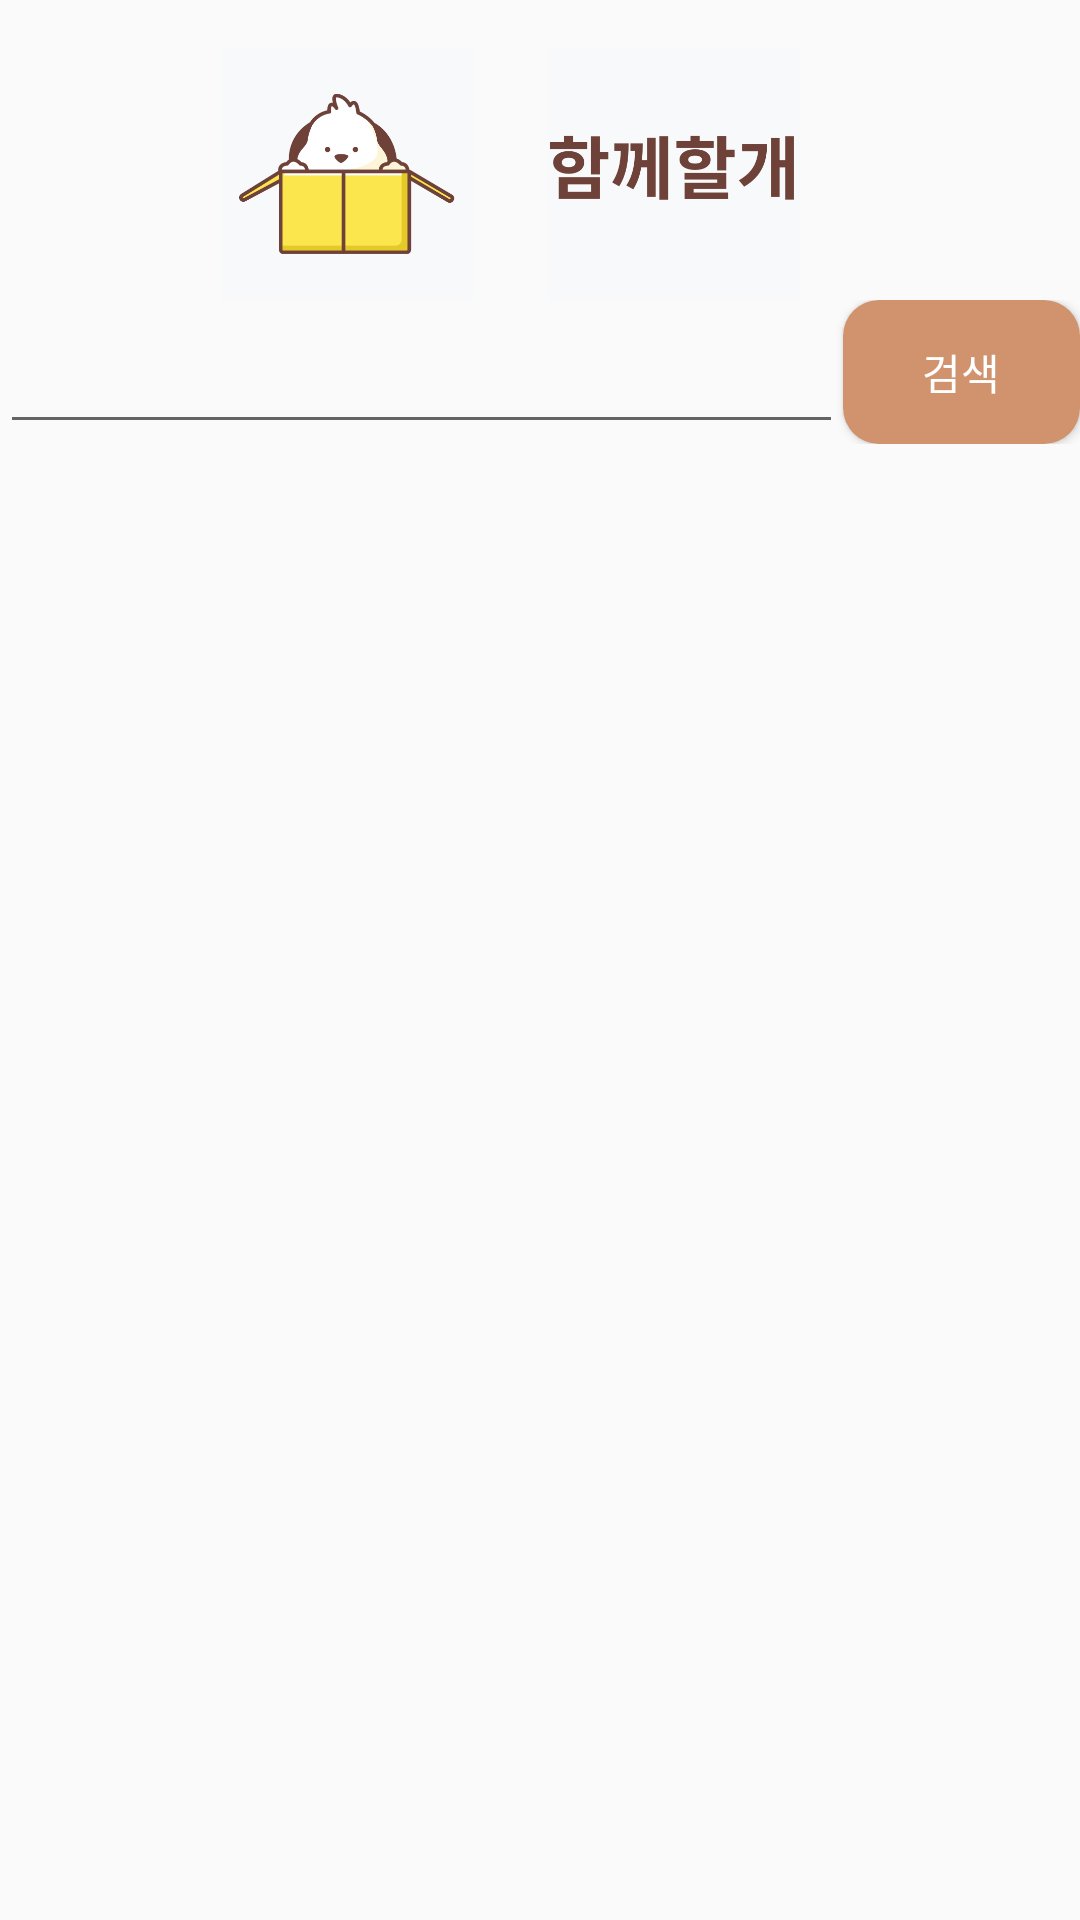

This screen was rendered from an Android layout file. Write that file and the resources it references.
<!-- AndroidManifest.xml: application theme Theme.MainProject -->
<!-- res/layout/activity_search_sale.xml -->
<?xml version="1.0" encoding="utf-8"?>
<LinearLayout xmlns:android="http://schemas.android.com/apk/res/android"
    xmlns:app="http://schemas.android.com/apk/res-auto"
    xmlns:tools="http://schemas.android.com/tools"
    android:layout_width="match_parent"
    android:layout_height="match_parent"
    android:orientation="vertical"
    tools:context=".sale.activity.SearchSaleActivity">

    <androidx.constraintlayout.widget.ConstraintLayout
        android:layout_width="match_parent"
        android:layout_height="wrap_content">

        <ImageView
            android:id="@+id/imageView"
            android:layout_width="159dp"
            android:layout_height="84dp"
            android:layout_marginStart="36dp"
            android:layout_marginTop="16dp"
            app:layout_constraintStart_toStartOf="parent"
            app:layout_constraintTop_toTopOf="parent"
            app:srcCompat="@drawable/logo" />

        <ImageView
            android:id="@+id/imageView2"
            android:layout_width="159dp"
            android:layout_height="84dp"
            android:layout_marginTop="16dp"
            android:layout_marginEnd="56dp"
            app:layout_constraintEnd_toEndOf="parent"
            app:layout_constraintTop_toTopOf="parent"
            app:srcCompat="@drawable/logo_letter" />

    </androidx.constraintlayout.widget.ConstraintLayout>

    <LinearLayout
        android:layout_width="match_parent"
        android:layout_height="wrap_content"
        android:orientation="horizontal" >

        <EditText
            android:id="@+id/editReSearchWord"
            android:layout_width="match_parent"
            android:layout_height="match_parent"
            android:layout_weight="9" />

        <Button
            android:id="@+id/btnReSearch"
            android:layout_width="wrap_content"
            android:layout_height="wrap_content"
            android:layout_weight="1"
            android:background="@drawable/button_round"
            android:backgroundTint="@color/buttonColor"
            android:text="검색"
            android:textColor="@color/white" />

    </LinearLayout>

    <androidx.recyclerview.widget.RecyclerView
        android:id="@+id/recyclerSearchSaleView"
        android:layout_width="match_parent"
        android:layout_height="wrap_content"
        android:scrollbars="vertical" />

</LinearLayout>
<!-- resources referenced by this layout -->
<resources>
  <color name="buttonColor">#d0936d</color>
  <color name="white">#FFFFFFFF</color>
  <!-- drawable button_round (drawable) -->
  <?xml version="1.0" encoding="utf-8"?>
  <shape xmlns:android="http://schemas.android.com/apk/res/android"
      android:padding="10dp"
      android:shape="rectangle" >
      <solid android:color="@color/layoutBackground" />
      <corners
          android:bottomLeftRadius="12dp"
          android:bottomRightRadius="12dp"
          android:topLeftRadius="12dp"
          android:topRightRadius="12dp" />
  </shape>
  <!-- drawable logo: png bitmap (drawable, 15138 bytes) -->
  <!-- drawable logo_letter: png bitmap (drawable, 11917 bytes) -->
  <style name="Theme.MainProject" parent="Base.Theme.MainProject" />
  <color name="layoutBackground">#f8f9fa</color>
  <style name="Base.Theme.MainProject" parent="Theme.AppCompat.Light.NoActionBar">
          
          
      </style>
</resources>
